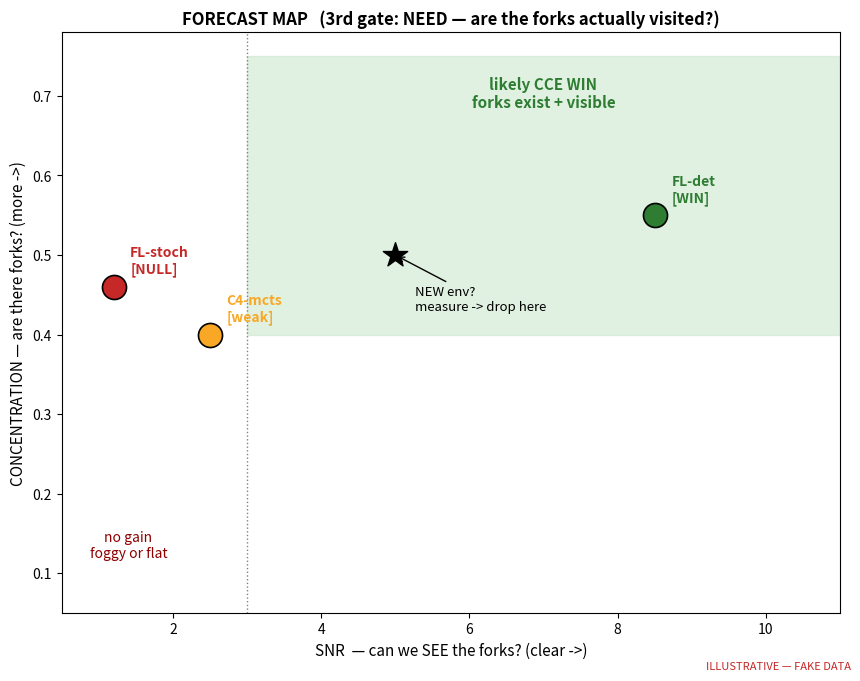

Generate this figure with matplotlib: (Note: this script raises an exception after producing the figure.)
"""MOCK / FAKE-DATA — the FINAL metric set we will track.
One forecast map + one 6-panel dashboard covering all 5 metrics.
All numbers fabricated to show FORMAT, not real results."""
import numpy as np
import matplotlib
matplotlib.use("Agg")
import matplotlib.pyplot as plt
from matplotlib.patches import Rectangle, FancyBboxPatch
import matplotlib.gridspec as gridspec

OUT = "/home/ad.msoe.edu/manchadoa/UR-RL/counterfactual-reasoning/docs/figures/mock_preview"
GREEN, AMBER, RED, BLUE, GREY = "#2e7d32", "#f9a825", "#c62828", "#1976d2", "#9e9e9e"
FAKE = "ILLUSTRATIVE — FAKE DATA"
rng = np.random.default_rng(7)

def stamp(fig):
    fig.text(0.995, 0.005, FAKE, ha="right", va="bottom",
             fontsize=8, color="#b00", style="italic", alpha=0.85)

# fabricated per-env summary (consistent with known outcomes)
ENVS = {
    "FL-det":   dict(c=GREEN, gini=0.55, snr=8.5,  need=0.85, rho=0.78, ess=0.62, verdict="WIN"),
    "FL-stoch": dict(c=RED,   gini=0.46, snr=1.2,  need=0.80, rho=0.30, ess=0.60, verdict="NULL"),
    "C4-mcts":  dict(c=AMBER, gini=0.40, snr=2.5,  need=0.62, rho=0.36, ess=0.55, verdict="weak"),
}

def lorenz(x):
    x = np.sort(np.asarray(x,float)); c = np.insert(np.cumsum(x),0,0)
    return np.linspace(0,1,c.size), c/c[-1]

def gini_sample(g, n=120):
    # build a fake spread-distribution with roughly the target gini
    if g > 0.5:   d = np.concatenate([rng.uniform(0,.08,int(n*.85)), rng.uniform(.5,1,int(n*.15))])
    elif g > 0.42:d = np.concatenate([rng.uniform(0,.2,int(n*.7)),  rng.uniform(.4,.9,int(n*.3))])
    else:         d = rng.uniform(.2,.7,n)
    return d

# ============================================================================
# FIGURE 1 — the forecast map (hero). 2 axes + NEED as a gate note.
# ============================================================================
fig, ax = plt.subplots(figsize=(8.6,6.8))
ax.add_patch(Rectangle((3.0,0.40),8,0.35,color="#c8e6c9",alpha=0.55,zorder=0))
ax.text(7.0,0.725,"likely CCE WIN\nforks exist + visible",ha="center",va="top",
        fontsize=11,color=GREEN,fontweight="bold")
ax.text(1.4,0.12,"no gain\nfoggy or flat",ha="center",fontsize=10,color="#8e0000")
for name,d in ENVS.items():
    x,y = d["snr"], d["gini"]
    ax.scatter([x],[y],s=300,color=d["c"],edgecolor="k",lw=1.2,zorder=5)
    ax.annotate(f"{name}\n[{d['verdict']}]",(x,y),textcoords="offset points",
                xytext=(12,10),fontsize=10,fontweight="bold",color=d["c"])
ax.scatter([5.0],[0.5],s=340,marker="*",color="k",zorder=6)
ax.annotate("NEW env?\nmeasure -> drop here",(5.0,0.5),textcoords="offset points",
            xytext=(14,-40),fontsize=9.5,arrowprops=dict(arrowstyle="->"))
ax.axvline(3.0,color="gray",ls=":",lw=1)
ax.set_xlim(0.5,11); ax.set_ylim(0.05,0.78)
ax.set_xlabel("SNR  — can we SEE the forks? (clear ->)",fontsize=11)
ax.set_ylabel("CONCENTRATION — are there forks? (more ->)",fontsize=11)
ax.set_title("FORECAST MAP   (3rd gate: NEED — are the forks actually visited?)",
             fontsize=12,fontweight="bold")
stamp(fig); fig.tight_layout(); fig.savefig(f"{OUT}/final_1_map.png",dpi=130); plt.close(fig)

# ============================================================================
# FIGURE 2 — the tracking dashboard, 5 metrics
# ============================================================================
fig = plt.figure(figsize=(16,9))
gs = gridspec.GridSpec(2,3,figure=fig,hspace=0.42,wspace=0.28,
                       left=0.06,right=0.97,top=0.88,bottom=0.08)

# ---- (1) Concentration : Lorenz curves ----
ax = fig.add_subplot(gs[0,0])
ax.plot([0,1],[0,1],"--",color=GREY,lw=1)
for name,d in ENVS.items():
    lx,ly = lorenz(gini_sample(d["gini"]))
    ax.plot(lx,ly,color=d["c"],lw=2.3,label=f"{name}  G={d['gini']:.2f}")
ax.set_title("1 · CONCENTRATION\nare there forks?  (Lorenz, area=Gini)",fontsize=10.5,fontweight="bold")
ax.set_xlabel("share of states"); ax.set_ylabel("share of total stakes")
ax.legend(fontsize=8,loc="upper left"); ax.set_xlim(0,1); ax.set_ylim(0,1)

# ---- (2) SNR : between vs within bars ----
ax = fig.add_subplot(gs[0,1])
names = list(ENVS); x = np.arange(len(names)); w=0.36
between = [0.85,0.80,0.70]; within=[b/ENVS[n]["snr"] for b,n in zip(between,names)]
ax.bar(x-w/2,between,w,color=GREEN,label="signal (between actions)")
ax.bar(x+w/2,within,w,color=GREY,label="noise (within an action)")
for i,n in enumerate(names):
    ax.text(i,0.9,f"SNR\n{ENVS[n]['snr']:.1f}",ha="center",fontsize=9,fontweight="bold")
ax.set_xticks(x); ax.set_xticklabels(names,fontsize=9); ax.set_ylim(0,1.05)
ax.set_ylabel("return spread")
ax.set_title("2 · SNR\ncan we SEE the forks?",fontsize=10.5,fontweight="bold")
ax.legend(fontsize=7.5,loc="upper right")

# ---- (3) NEED-overlap : stakes vs visits scatter ----
ax = fig.add_subplot(gs[0,2])
# trap zone = high stakes, low visits
ax.add_patch(Rectangle((0,0.6),0.32,0.4,color="#ffcdd2",alpha=0.7,zorder=0))
ax.text(0.16,0.93,"TRAP\nhigh stakes\nnever visited",ha="center",va="top",
        fontsize=8.5,color="#8e0000")
# FL-det: stakes line up with visits (good) -> dots avoid trap
vis = rng.uniform(0,1,60); stk = np.clip(0.2+0.7*vis+rng.normal(0,0.12,60),0,1)
ax.scatter(vis,stk,s=30,color=GREEN,edgecolor="k",alpha=0.75,label="FL-det states")
# a few trap states for contrast
tv = rng.uniform(0,0.25,7); ts = rng.uniform(0.65,0.95,7)
ax.scatter(tv,ts,s=42,color=RED,marker="x",label="trap states")
ax.set_xlabel("visit frequency  (NEED)"); ax.set_ylabel("stakes  C(s)")
ax.set_title("3 · NEED-OVERLAP\nare the forks actually driven?",fontsize=10.5,fontweight="bold")
ax.legend(fontsize=7.5,loc="lower right"); ax.set_xlim(0,1); ax.set_ylim(0,1)
ax.text(0.97,0.04,"overlap=0.85",ha="right",fontsize=9,color=GREEN,transform=ax.transAxes)

# ---- (4) Score<->Stakes : scatter + rho ----
ax = fig.add_subplot(gs[1,0])
truth = rng.uniform(0,1,80); cce = np.clip(truth*0.8+rng.normal(0,0.13,80),0,1)
ax.scatter(truth,cce,s=26,color=BLUE,edgecolor="k",alpha=0.7)
ax.plot([0,1],[0,1],"--",color=GREY)
ax.set_xlabel("true stakes C(s)"); ax.set_ylabel("CCE priority")
ax.set_title("4 · SCORE <-> STAKES\ndoes CCE point at the forks?  (rho=0.78)",
             fontsize=10.5,fontweight="bold")
ax.set_xlim(0,1); ax.set_ylim(0,1)

# ---- (5) ESS over training : spread / don't-obsess ----
ax = fig.add_subplot(gs[1,1])
t = np.linspace(0,1,100)
ess_ok  = 0.6+0.05*np.sin(t*9)
ess_bad = 0.6*np.exp(-t*3)+0.05
ax.axhspan(0,0.15,color="#ffcdd2",alpha=0.6); ax.text(0.5,0.07,"danger: too spiky (forgets)",
        ha="center",fontsize=8.5,color="#8e0000")
ax.plot(t,ess_ok,color=GREEN,lw=2,label="CCE (smooth lean) — healthy")
ax.plot(t,ess_bad,color=RED,lw=2,ls="--",label="too peaked — collapses")
ax.set_xlabel("training (norm)"); ax.set_ylabel("ESS  (1 / Σ pᵢ²,  norm)")
ax.set_title("5 · ESS / OVERLAP\nleaning, not obsessing?",fontsize=10.5,fontweight="bold")
ax.legend(fontsize=7.5,loc="upper right"); ax.set_ylim(0,1)

# ---- (6) scorecard table ----
ax = fig.add_subplot(gs[1,2]); ax.axis("off")
ax.set_title("VERDICT SCORECARD",fontsize=11,fontweight="bold")
rows = ["Concentration","SNR","NEED-overlap","Score↔Stakes","ESS ok?","→ FORECAST"]
cols = list(ENVS)
def cellcolor(metric,env):
    d = ENVS[env]
    good = {"Concentration":d["gini"]>0.45,"SNR":d["snr"]>3,"NEED-overlap":d["need"]>0.7,
            "Score↔Stakes":d["rho"]>0.5,"ESS ok?":d["ess"]>0.3}
    if metric=="→ FORECAST": return {"WIN":"#c8e6c9","NULL":"#ffcdd2","weak":"#ffe0b2"}[d["verdict"]]
    return "#c8e6c9" if good[metric] else "#ffcdd2"
def celltext(metric,env):
    d = ENVS[env]
    return {"Concentration":f"{d['gini']:.2f}","SNR":f"{d['snr']:.1f}","NEED-overlap":f"{d['need']:.2f}",
            "Score↔Stakes":f"{d['rho']:.2f}","ESS ok?":"yes" if d['ess']>0.3 else "no",
            "→ FORECAST":d["verdict"]}[metric]
nr,nc = len(rows),len(cols); x0,y0,cw,ch = 0.30,0.0,0.225,1.0/(nr+1)
for j,cenv in enumerate(cols):
    ax.text(x0+cw*(j+0.5),1.0,cenv,ha="center",va="center",fontsize=9,fontweight="bold")
for i,m in enumerate(rows):
    yy = 1.0-ch*(i+1)
    ax.text(x0-0.02,yy,m,ha="right",va="center",fontsize=9,
            fontweight="bold" if m=="→ FORECAST" else "normal")
    for j,cenv in enumerate(cols):
        xx = x0+cw*j
        ax.add_patch(Rectangle((xx,yy-ch/2),cw*0.95,ch*0.85,
                     color=cellcolor(m,cenv),ec="white"))
        ax.text(xx+cw*0.47,yy,celltext(m,cenv),ha="center",va="center",fontsize=9,
                fontweight="bold")
ax.set_xlim(0,1); ax.set_ylim(0,1.05)

fig.suptitle("CCE METRIC DASHBOARD  —  3 forecast metrics (top)  +  2 algorithm checks (bottom)",
             fontsize=14,fontweight="bold")
stamp(fig); fig.savefig(f"{OUT}/final_2_dashboard.png",dpi=130,bbox_inches="tight"); plt.close(fig)
print("wrote final_1_map.png and final_2_dashboard.png")
